Labelled photos from "Data", an image-classification folder in ngue01/project_signe_des_main. The possible labels are: maux tete augm, secours augm, vertige augm, vomissement augm.

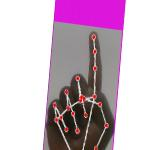
Label: vomissement augm

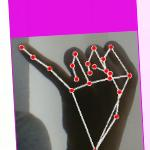
Label: maux tete augm

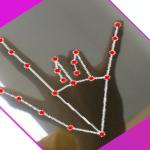
Label: secours augm

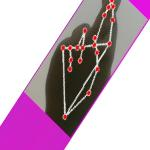
Label: vertige augm

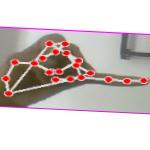
Label: maux tete augm

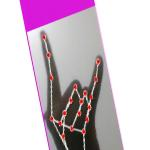
Label: secours augm
